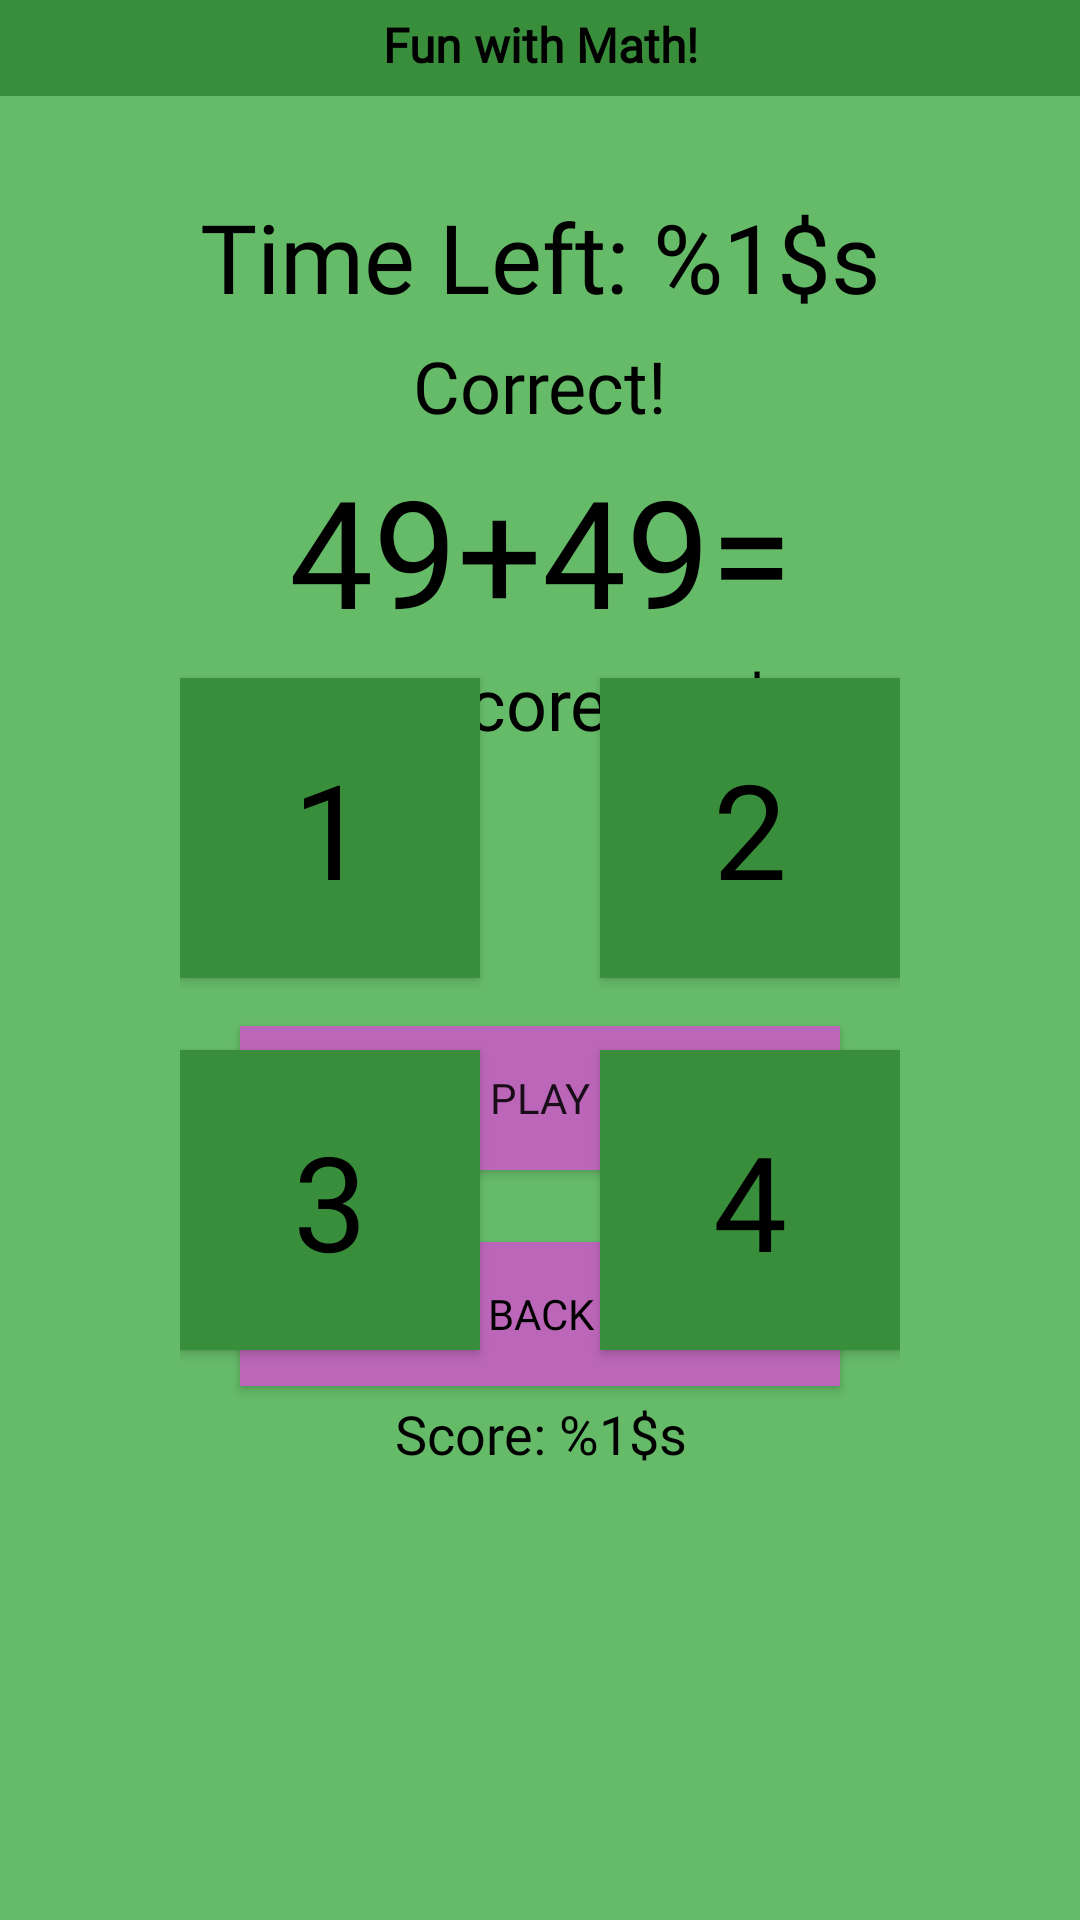

The Android layout XML behind this screen, and the referenced resources:
<!-- AndroidManifest.xml: application theme Theme.SimpleMath -->
<!-- res/layout/activity_game.xml -->
<?xml version="1.0" encoding="utf-8"?>
<androidx.constraintlayout.widget.ConstraintLayout xmlns:android="http://schemas.android.com/apk/res/android"
    xmlns:app="http://schemas.android.com/apk/res-auto"
    xmlns:tools="http://schemas.android.com/tools"
    android:layout_width="match_parent"
    android:layout_height="match_parent"
    android:background="@color/primary_color"
    tools:context=".gameActivity">


    <TextView
        android:id="@+id/tvTop"
        android:layout_width="match_parent"
        android:layout_height="32dp"
        android:background="@color/secondary_color"
        android:fontFamily="@font/frijole"
        android:paddingTop="4dp"
        android:text="@string/app_name"
        android:textAlignment="center"
        android:textColor="@color/black"
        android:textSize="16sp"
        android:textStyle="bold"
        app:layout_constraintEnd_toEndOf="parent"
        app:layout_constraintStart_toStartOf="parent"
        app:layout_constraintTop_toTopOf="parent" />

    <TextView
        android:id="@+id/tvTimer"
        android:layout_width="wrap_content"
        android:layout_height="wrap_content"
        android:layout_marginTop="32dp"
        android:fontFamily="@font/frijole"
        android:text="@string/timeLeft"
        android:textColor="@color/black"
        android:textSize="32sp"
        app:layout_constraintEnd_toEndOf="parent"
        app:layout_constraintStart_toStartOf="parent"
        app:layout_constraintTop_toBottomOf="@+id/tvTop" />

    <androidx.constraintlayout.widget.ConstraintLayout
        android:id="@+id/startLayout"
        android:layout_width="240dp"
        android:layout_height="300dp"
        app:layout_constraintBottom_toBottomOf="parent"
        app:layout_constraintEnd_toEndOf="parent"
        app:layout_constraintStart_toStartOf="parent"
        app:layout_constraintTop_toBottomOf="@+id/tvTop">

        <Button
            android:id="@+id/btnStart"
            style="@style/Widget.AppCompat.Button"
            android:layout_width="200dp"
            android:layout_height="wrap_content"

            android:layout_marginBottom="24dp"
            android:background="@color/complementary_color"
            android:text="@string/play"
            android:fontFamily="@font/frijole"
            app:layout_constraintBottom_toTopOf="@+id/btnBackHighScore"
            app:layout_constraintEnd_toEndOf="parent"
            app:layout_constraintStart_toStartOf="parent" />

        <Button
            android:id="@+id/btnBackHighScore"
            style="@style/Widget.AppCompat.Button"
            android:layout_width="200dp"
            android:layout_height="wrap_content"
            android:layout_marginBottom="24dp"
            android:background="@color/complementary_color"
            android:fontFamily="@font/frijole"
            android:text="@string/back"
            android:textColor="@color/black"
            app:layout_constraintBottom_toBottomOf="parent"
            app:layout_constraintEnd_toEndOf="parent"
            app:layout_constraintStart_toStartOf="parent" />

        <TextView
            android:id="@+id/tvScore"
            android:layout_width="match_parent"
            android:layout_height="wrap_content"
            android:layout_marginTop="32dp"
            android:fontFamily="@font/frijole"
            android:text="@string/totalScore"
            android:textAlignment="center"
            android:textColor="@color/black"
            android:textSize="24sp"
            app:layout_constraintEnd_toEndOf="parent"
            app:layout_constraintStart_toStartOf="parent"
            app:layout_constraintTop_toTopOf="parent" />


    </androidx.constraintlayout.widget.ConstraintLayout>

    <androidx.constraintlayout.widget.ConstraintLayout
        android:id="@+id/gameElements"
        android:layout_width="240dp"
        android:layout_height="340dp"
        app:layout_constraintBottom_toBottomOf="parent"
        app:layout_constraintEnd_toEndOf="parent"
        app:layout_constraintStart_toStartOf="parent"
        app:layout_constraintTop_toTopOf="@+id/tvTop">

        <TextView
            android:id="@+id/tvNumber"
            android:layout_width="match_parent"
            android:layout_height="64dp"
            android:fontFamily="@font/frijole"
            android:text="49+49="
            android:textAlignment="center"
            android:textColor="@color/black"
            android:textSize="50sp"
            app:layout_constraintEnd_toEndOf="parent"
            app:layout_constraintStart_toStartOf="parent"
            app:layout_constraintTop_toTopOf="parent" />

        <Button
            android:id="@+id/btnFirst"
            style="@style/Widget.AppCompat.Button"
            android:layout_width="100dp"
            android:layout_height="100dp"
            android:layout_marginTop="12dp"
            android:background="@color/secondary_color"
            android:fontFamily="@font/frijole"
            android:text="1"
            android:textColor="@color/black"
            android:textSize="44sp"
            app:layout_constraintStart_toStartOf="parent"
            app:layout_constraintTop_toBottomOf="@+id/tvNumber" />

        <Button
            android:id="@+id/btnSecond"
            style="@style/Widget.AppCompat.Button"
            android:layout_width="100dp"
            android:layout_height="100dp"
            android:background="@color/secondary_color"
            android:fontFamily="@font/frijole"
            android:text="2"
            android:textColor="@color/black"
            android:textSize="44sp"
            app:layout_constraintEnd_toEndOf="parent"
            app:layout_constraintTop_toTopOf="@+id/btnFirst" />

        <Button
            android:id="@+id/btnThird"
            style="@style/Widget.AppCompat.Button"
            android:layout_width="100dp"
            android:layout_height="100dp"
            android:layout_marginTop="24dp"
            android:background="@color/secondary_color"
            android:fontFamily="@font/frijole"
            android:text="3"
            android:textColor="@color/black"
            android:textSize="44sp"
            app:layout_constraintStart_toStartOf="parent"
            app:layout_constraintTop_toBottomOf="@+id/btnFirst" />

        <Button
            android:id="@+id/btnFourth"
            style="@style/Widget.AppCompat.Button"
            android:layout_width="100dp"
            android:layout_height="100dp"
            android:background="@color/secondary_color"
            android:fontFamily="@font/frijole"
            android:text="4"
            android:textColor="@color/black"
            android:textSize="44sp"
            app:layout_constraintEnd_toEndOf="@+id/btnSecond"
            app:layout_constraintTop_toTopOf="@+id/btnThird" />

        <TextView
            android:id="@+id/tvCorrectAnswers"
            android:layout_width="match_parent"
            android:layout_height="wrap_content"
            android:fontFamily="@font/frijole"
            android:text="@string/currentScore"
            android:textAlignment="center"
            android:textColor="@color/black"
            android:textSize="18sp"
            app:layout_constraintBottom_toBottomOf="parent"
            app:layout_constraintEnd_toEndOf="parent"
            app:layout_constraintStart_toStartOf="parent" />

    </androidx.constraintlayout.widget.ConstraintLayout>

    <TextView
        android:id="@+id/tvAnswer"
        android:layout_width="wrap_content"
        android:layout_height="wrap_content"
        android:fontFamily="@font/frijole"
        android:text="@string/correct"
        android:textColor="@color/black"
        android:textSize="24sp"
        app:layout_constraintBottom_toTopOf="@+id/gameElements"
        app:layout_constraintEnd_toEndOf="parent"
        app:layout_constraintStart_toStartOf="parent"
        app:layout_constraintTop_toBottomOf="@+id/tvTimer" />


</androidx.constraintlayout.widget.ConstraintLayout>
<!-- resources referenced by this layout -->
<resources>
  <color name="black">#FF000000</color>
  <color name="complementary_color">#BB66B8</color>
  <color name="primary_color">#66BB69</color>
  <color name="secondary_color">#388E3B</color>
  <string name="app_name">Fun with Math!</string>
  <string name="back">Back</string>
  <string name="correct">Correct!</string>
  <string name="currentScore">Score: %1$s</string>
  <string name="play">Play</string>
  <string name="timeLeft">Time Left: %1$s</string>
  <string name="totalScore">Your score: %1$s</string>
  <style name="Theme.SimpleMath" parent="Base.Theme.SimpleMath" />
  <style name="Base.Theme.SimpleMath" parent="Theme.AppCompat.DayNight.NoActionBar">
          
          
      </style>
</resources>
